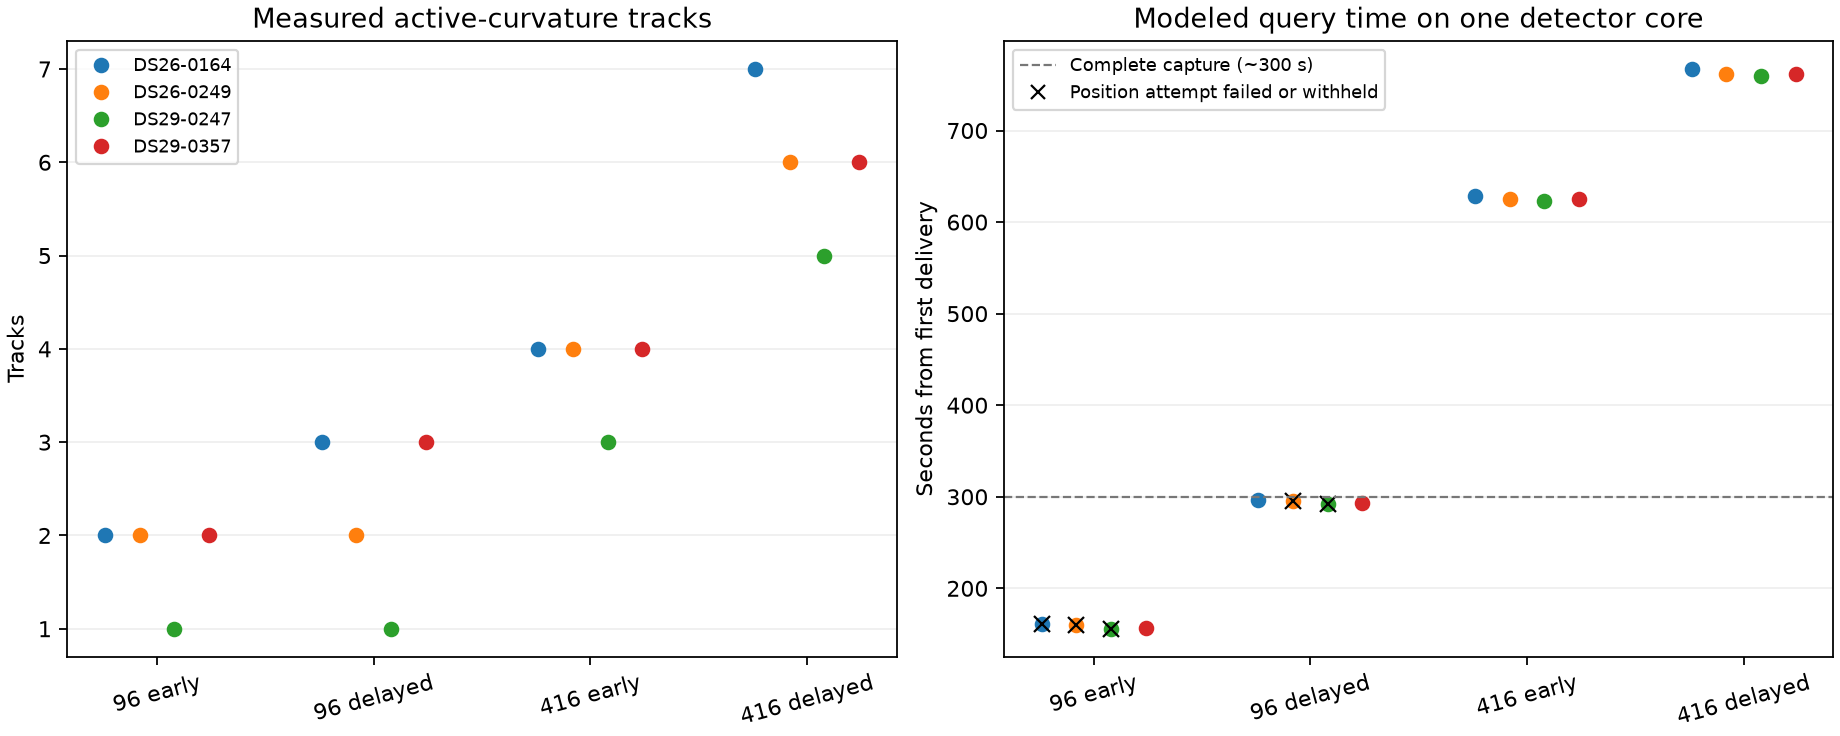

The data file committed next to this chart (first rows):
recording, mode, status, detector_calls, graph_tracks, curved_graph_tracks, modeled_terminal_s, modeled_terminal_low_s, modeled_terminal_high_s, solver_service_wall_s
DS26-0164, dwell96, failed, 96, 3, 2, 161.6, 89.53, 284.9, 
DS26-0164, delayed96, ok, 96, 3, 3, 297, 224.9, 420.3, 20.71
DS26-0164, dwell416, ok, 416, 7, 4, 628, 249.6, 1162, 21.56
DS26-0164, delayed416, ok, 416, 11, 7, 767.2, 388.9, 1302, 24.72
DS26-0249, dwell96, failed, 96, 3, 2, 159.4, 87.42, 282.8, 
DS26-0249, delayed96, failed, 96, 3, 2, 295.8, 223.8, 419.1, 
DS26-0249, dwell416, ok, 416, 7, 4, 625.3, 247, 1160, 18.94
DS26-0249, delayed416, ok, 416, 10, 6, 761.7, 383.4, 1296, 19.25
DS29-0247, delayed416, ok, 416, 10, 5, 759.4, 381, 1294, 16.91
DS29-0247, dwell416, ok, 416, 11, 3, 622.7, 244.3, 1157, 16.25
DS29-0247, delayed96, failed, 96, 3, 1, 292, 220, 415.4, 
DS29-0247, dwell96, failed, 96, 4, 1, 155.8, 83.79, 279.2, 
DS29-0357, delayed416, ok, 416, 9, 6, 762.3, 383.9, 1297, 19.77
DS29-0357, dwell416, ok, 416, 6, 4, 625.1, 246.8, 1160, 18.68
DS29-0357, delayed96, ok, 96, 3, 3, 293.6, 221.6, 417, 17.5
DS29-0357, dwell96, ok, 96, 2, 2, 156.3, 84.23, 279.6, 16.24
